Run: headless pygame with SDL's dummy video driver; simulated clock (each Clock.tick advances the game by its frame time, no real sleeping); random seed 0; keys injected as events and as key.get_pressed() state; no mouse input.
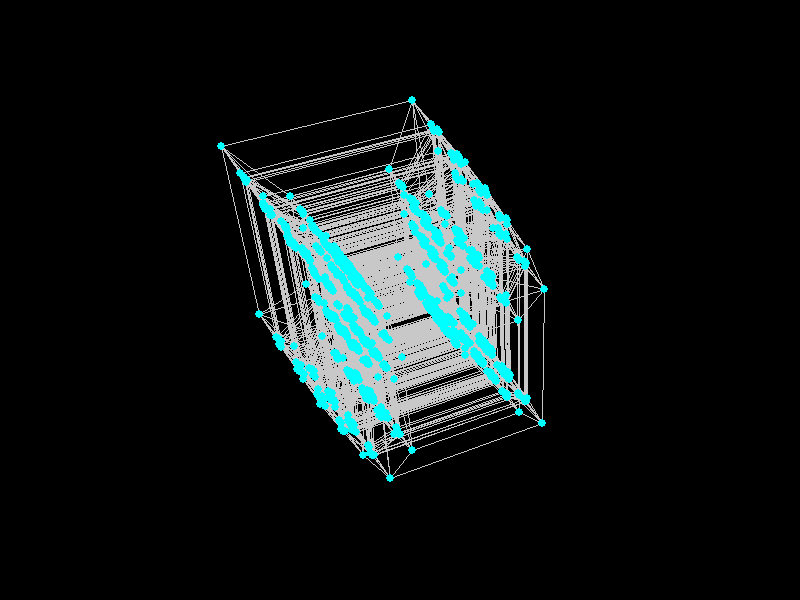
Frame 1 of 3 · flips 1–60 · no input
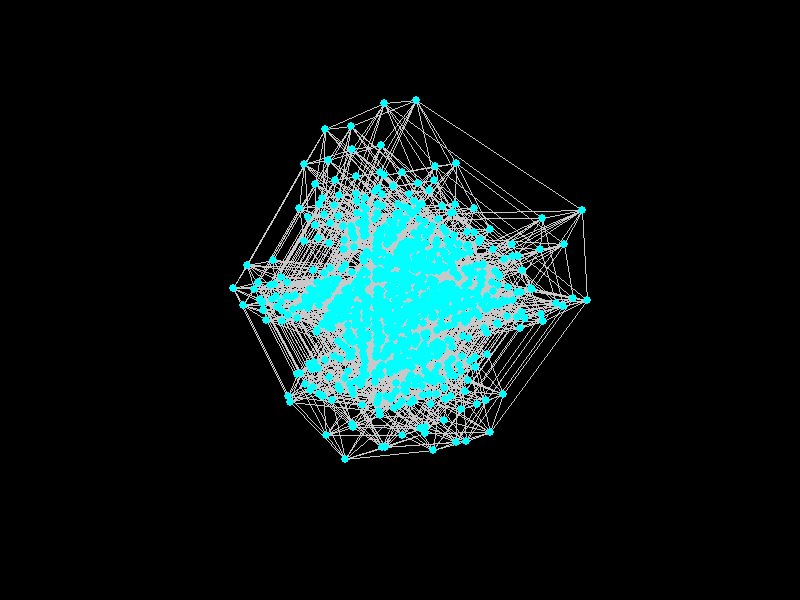
Frame 2 of 3 · flips 61–180 · tapped SPACE, RETURN · held RIGHT (→), D
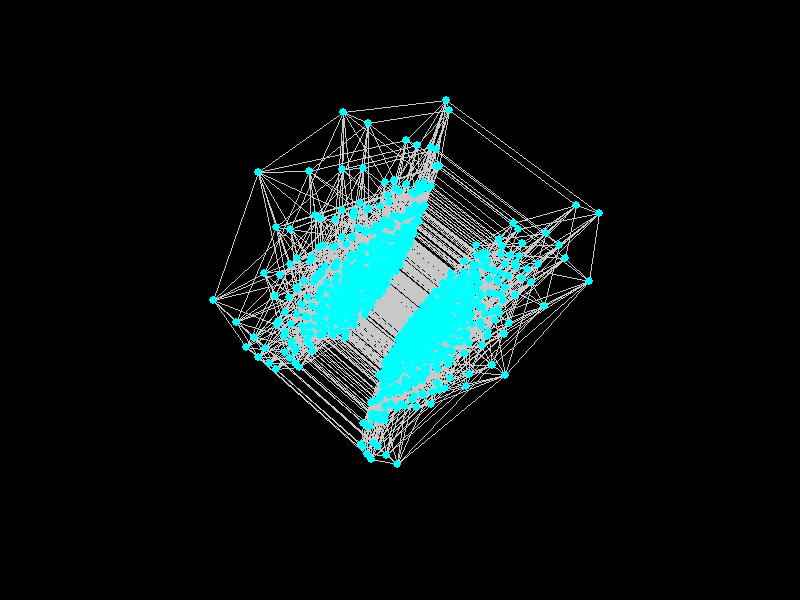
Frame 3 of 3 · flips 181–300 · held DOWN (↓), S

The pygame program that drew these frames:

from math import sin, cos, sqrt
import pygame

def find_points(dim):
    n_points = (2 ** dim)
    points = []
    for x in range(n_points):
        point = list(bin(x)[2:])
        point = list(int(pos) for pos in point)
        if len(point) < dim:
            for _ in range(dim - len(point)):
                point.insert(0, 0)
        point = list(-1 if pos == 0 else 1 for pos in point)
        points.append(point)
    return points

def find_edges(points):
    edges = []
    for pointA in range(len(points)):
        for pointB in range(len(points)):
            diff_coords = sum(1 if points[pointA][x] != points[pointB][x] else 0 for x in range(len(points[0])))
            if diff_coords == 1:
                edges.append((pointA, pointB))
    for edge1 in edges:
        for edge2 in edges:
            if edge1[0] == edge2[1] and edge1[1] == edge2[0]:
                edges.remove(edge2)
    return edges

class matrix:
    def __init__(self, size):
        self.size = size
        self.mat = [[0 for _ in range(size)] for _ in range(size)]
        self.sin = [0, 0]
        self.cos1 = [0, 0]
        self.nsin = [0, 0]
        self.cos2 = [0, 0]
    
    def rotate(self, angle):
        sine = sin(angle)
        cosine = cos(angle)
        self.mat[self.cos1[1]][self.cos1[0]] = cosine
        self.mat[self.sin[1]][self.sin[0]] = sine
        self.mat[self.nsin[1]][self.nsin[0]] = -sine
        self.mat[self.cos2[1]][self.cos2[0]] = cosine

    def print(self):
        print('')
        for x in self.mat:
            print(x)
        # print(self.cos1, self.sin)
        # print(self.nsin, self.cos2)

def create_matrices(dim):
    rot_mats = []
    for x in range(dim):
        for y in range(x + 1, dim):
            current = matrix(dim)
            for idx in range(dim):
                current.mat[idx][idx] = 1
            current.cos1 = [x, x]
            current.sin = [x, y]
            current.nsin = [y, x]
            current.cos2 = [y, y]
            rot_mats.append(current)
    return rot_mats

def project_to_2d(points):
    projected = [point[:] for point in points]
    camera_distance = sqrt(len(points[0])) + 1.0
    while len(projected[0]) > 2:
        for i in range(len(projected)):
            point = projected[i]
            z = point[-1]
            scale = camera_distance / (camera_distance - z) if (camera_distance - z) != 0 else 1.0
            projected[i] = [val * scale for val in point[:-1]]

        max_val = max(abs(val) for p in projected for val in p)
        if max_val > 0:
            for i in range(len(projected)):
                projected[i] = [val / max_val for val in projected[i]]
    return projected

def matmul(A, B):
    rows_A = len(A)
    cols_A = len(A[0])
    cols_B = len(B[0])
    result = [[0.0 for _ in range(cols_B)] for _ in range(rows_A)]
    for i in range(rows_A):
        for j in range(cols_B):
            for k in range(cols_A):
                result[i][j] += A[i][k] * B[k][j]
    return result

pygame.init()
screen_width, screen_height = 800, 600
screen = pygame.display.set_mode((screen_width, screen_height))
pygame.display.set_caption("Python Hypercube Renderer")
clock = pygame.time.Clock()

dim = 10
scale = 200
        
points = find_points(dim)
edges = find_edges(points)
mats = create_matrices(dim)
angle = 0

print(f"{len(points)} Vertices, {len(edges)} Edges.")

while True:
    for event in pygame.event.get():
        if event.type == pygame.QUIT:
            pygame.quit()

    screen.fill((0, 0, 0))

    for idx, mat in enumerate(mats):
        mat.rotate(angle * (1.0 + idx * 0.1))

    master_mat = mats[0].mat
    for i in range(1, len(mats)):
        master_mat = matmul(master_mat, mats[i].mat)

    rot_points = matmul(points, master_mat)
    proj_points = project_to_2d(rot_points)

    screen_points = []
    for p in proj_points:
        x = int(p[0] * scale + screen_width / 2)
        y = int(p[1] * scale + screen_height / 2)
        screen_points.append((x, y))
    for edge in edges:
        pygame.draw.line(screen, (200, 200, 200), screen_points[edge[0]], screen_points[edge[1]], 1)
    for p in screen_points:
        pygame.draw.circle(screen, (0, 255, 255), p, 4)

    pygame.display.flip()
    clock.tick(60)
    angle += 0.05 / dim**1.5
